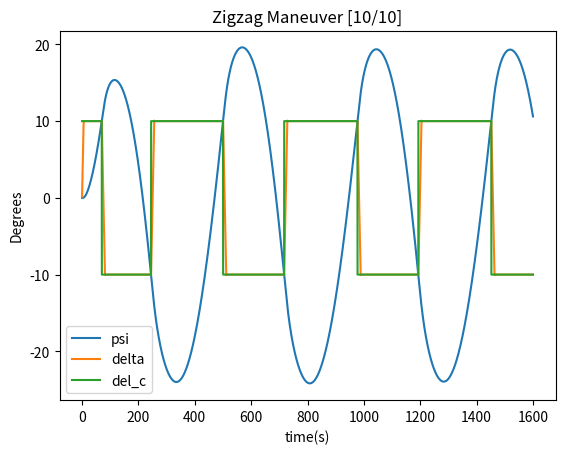

The matplotlib source for this figure:
#!/usr/bin/env python3

import numpy as np
from math import sin, cos, pi, sqrt, exp
import matplotlib.pyplot as plt

######### Ship Parameters ##########
########## Table 1 ##########
U0 = 7.97319          # Design Speed
Lpp = 320          # Length of the Ship
B = 58             # Beam 
d = 20.8           # Draft
disp = 312600      # Volume Displaced
Cb = 0.810         # Block Coefficient
Dp = 9.86          # Diameter of propeller
Hr = 15.8          # Rudder span length
Ar = 112.5         # Area of Rudder
rho = 1025         # Density of water
rgy = 0.25*Lpp     # Radius of gyration
xG =  11.2     # Centre of gravity


######## Mass and Moment of inertia ###########
m_d = rho*disp
Iz_d = m_d*(rgy)**2

mass_ndm_c = 0.5*rho*d*Lpp**2 
I_ndm_c = 0.5*rho*d*Lpp**4 

m = m_d #/mass_ndm_c                    # Non-Dim mass
Iz = Iz_d #/I_ndm_c                     # Non-Dim MOI
mx,my,Jz = (0.022,0.233,0.011)          # Added Mass
mx = mx*mass_ndm_c
my = my*mass_ndm_c
Jz = Jz*I_ndm_c

####### Hull Parameters ##########
####### Table 3 #########
Xvv =  -0.040
Xvr = 0.002
Xrr = 0.011
Xvvvv = 0.771

Yv = -0.315
Yvvv = -1.607
Yr = 0.083
Yrrr = 0.008
Yvvr = 0.379
Yvrr = -0.391

Nv = -0.137
Nr = -0.049
Nvvv =-0.030
Nvvr = -0.294
Nvrr = 0.055
Nrrr = -0.013

res = 0.022000091196616663

############# Propeller Parameters ###########
######### Table 3 ##########
x_p = -0.5
tp = 0.220
k0 = 0.2931
k1 = -0.2753
k2 = -0.1385
Np_d = 1.776977
wp0 = 0.35

############## Rudder Parameters ###############
############## Table 3 #################
tr = 0.387
ah = 0.312
xh = -0.464*Lpp
xr = -0.5*Lpp
f_alpha = 2.747
epsilon = 1.09
kappa = 0.5
eta = Dp/Hr
lr = -0.710

Nrc = (xr+ah*xh)
Yrc = (1+ah)
Xrc = (1-tr)

############### Mass Matrix #################
########### Equation 4 ##############
M = np.array([[(m+mx),0,0],[0,(m+my),m*xG],[0,m*xG,(Jz+((xG**2)*m)+Iz)]])     # Mass Matrix
Minv = np.linalg.inv(M)                                                       # Inverse of Mass Matrix

############# Rudder Constraints ############
mindel = -10
maxdel = 10
mindel_r = mindel*pi/180
maxdel_r = maxdel*pi/180


def _mmgder(t,var,dc):
    
    ###### States are non-dimensional #####
    u = var[0]                # Surge velocity
    v = var[1]                # Lateral sway velocity
    r = var[2]                # Yaw rate
    x = var[3]
    y = var[4]
    psi = var[5]              # Yaw Angle
    delta = var[6]            # Rudder Angle 
    Np = var[7]               # Propeller Speed
    
    
    Ures = sqrt(u**2 + v**2)     # Resulatant Velocity
    beta = -np.arctan(v/u)
    
    U = Ures
    
    delta_c = dc
    delta_c = np.clip(delta_c,mindel,maxdel)             # Rudder Angle Commanded 
    delta_c = delta_c*pi/180                             # Degree to Radian
    delta = np.clip(delta,mindel_r,maxdel_r)             # Constrains on Delta

        

    ### Non-dimesnional constants ###
    Fndmc = (0.5)*rho*Lpp*d*(U**2)
    Mndmc = (0.5)*rho*Lpp*Lpp*d*(U**2)
    
    
    
    ############ Hull Forces ##############
    ################ Equation 7 #############
    up = u/U                        # up is u prime and non dimensional
    vm = v/U                        # vm is non-dimensional
    rp = r*Lpp/U                    # rp is non-dimensional
    Uresp = np.sqrt(up**2+vm**2)
    
    Xhnd = -res + Xvv*(vm**2) + Xvr*vm*rp + Xrr*(rp**2) + Xvvvv*vm**4
    Yhnd = Yv*vm + Yr*rp + Yvvv*vm**3 + Yvvr*rp*vm**2 + Yvrr*vm*rp**2 + Yrrr*rp**3
    Nhnd = Nv*vm + Nr*rp + Nvvv*vm**3 + Nvvr*rp*vm**2 + Nvrr*vm*rp**2 + Nrrr*rp**3

    Xh = Xhnd*Fndmc          
    Yh = Yhnd*Fndmc
    Nh = Nhnd*Mndmc
    F_hull = np.array([[Xh],[Yh],[Nh]])
    
    
    ################## Propeller Forces ###########################
    
    beta_p = beta - (x_p*rp)                                        # Eq. 15
    
    C1 = 2.0                                                       # Table 3
    C2 = 0.5*np.heaviside(beta_p,0)+1.1                            # Table 3
    
    wp  =  1 - (1+(1-exp(-C1*abs(beta_p)))*(C2-1))*(1-wp0)         # Wake Coeff. Eq. 16
    Jp = u*(1-wp)/(Np*Dp)                                        # Propeller Advanced ratio Eq. 11
    KT = k2*(Jp**2) + k1*Jp + k0                                   # Eq. 10
    
    Thrust = rho*(Np**2)*(Dp**4)*KT                                # Dimensional Thrust Eq. 9
    Xp = (1-tp)*Thrust                                             # Surge Force Eq. 8
    F_prop = np.array([[Xp],[0],[0]])
    
    
    
    ################# Rudder Force ##############################
    
    beta_r = beta - lr*rp                                          # Equation 24
    gamma_r = 0.395 if beta_r<0 else 0.640                               # Table 3
    vr = Ures*gamma_r*beta_r                                       # Equation 23
    uProp = (1 - wp)*u                                             # Equation 25
    uR1 = sqrt(1 + 8*KT/(pi*Jp**2))                                #
    uR2 = (1 + kappa*(uR1 -1))**2
    ur  = epsilon * uProp * sqrt((eta*uR2) + (1-eta))              #
    Urs = vr**2 + ur**2                                            
    Ur = sqrt(Urs)                                                 # Equation 20
    
    alpha_r = delta - np.arctan(vr/ur)                             # Equation 21   
    
    F_normal =   (0.5) * rho * Ar * (Urs) * f_alpha * sin(alpha_r)   # Equation 19
       
    
    Xrud = -Xrc*F_normal*sin(delta)
    Yrud = -Yrc*F_normal*cos(delta)
    Nrud = -Nrc*F_normal*cos(delta)
    
    F_rudder = np.array([[Xrud],[Yrud],[Nrud]])

    
    ############## Solving x_dot = A_inv*b(x) #################
    F = F_prop + F_hull + F_rudder                                             # Equation 5
    eom = np.array([[-(m+my)*v*r-xG*m*(r**2)],
                              [(m+mx)*u*r],
                              [m*xG*u*r]] )                                    # Equation 4

    b = F - eom
    vd = Minv@b
    x_dot = u*cos(psi)-v*sin(psi)                                             # Transformation matrix
    y_dot = u*sin(psi)+v*cos(psi)
    psi_dot = r
    delta_dot = np.sign(delta_c-delta)*1.76*pi/180 

    
    
    
    der = np.zeros(8)

    der[0] = vd[0][0]
    der[1] = vd[1][0]
    der[2] = vd[2][0]
    der[3] = x_dot
    der[4] = y_dot
    der[5] = psi_dot
    der[6] = delta_dot
    der[7] = 0

    var[0] = der[0]*t + u
    var[1] = der[1]*t + v
    var[2] = der[2]*t + r
    var[3] = der[3]*t + x
    var[4] = der[4]*t + y
    var[5] = der[5]*t + psi
    var[6] = der[6]*t + delta
    var[7] = Np
    

    return var




X0 = [7.97319,0,0,0,0,0,0,1.77835763]
funcp = lambda t,x:_mmgder(t,x,-35)
funcs = lambda t,x:_mmgder(t,x,35)
Tmax = 1600
tspan = [0,Tmax]
t_eval = np.arange(0,Tmax,0.1)
dt = 0.1
total_iteration = int(Tmax/dt)

i = 0
states = np.zeros([total_iteration,8])
delta_com = []
dc = 10
while i < total_iteration:
    var = _mmgder(dt,X0,dc)
    X0[:] = var[:]
    states[i,:] = var[:]

    if var[5]*180/pi>=abs(dc):
        dc = -10
    if var[5]*180/pi<=-abs(dc):
        dc = 10
    delta_com.append(dc)
    i+=1

psi = states[:,5]*180/pi
delta = states[:,6]*180/pi
plt.plot(t_eval,psi,label="psi")
plt.plot(t_eval,delta,label="delta")
plt.plot(t_eval,delta_com,label="del_c")
plt.title("Zigzag Maneuver [10/10]")
plt.xlabel("time(s)")
plt.ylabel("Degrees")
plt.legend()
plt.show()

r = states[:,2]
u = states[:,0]
h = dt
psi_n = psi[2:15997]
psi_1 = psi[1:15996]
psi_2 = psi[0:15995]

y = psi_n - psi_1
y_1 = psi_1 - psi_2
Y = y - y_1
delta_2 = delta[0:15995]


x = np.zeros([4,15995])
x[0,:] = delta_2*h**2 
x[1,:] = h**2
x[2,:] = h*y_1
x[3,:] = y_1**3/h

A = np.linalg.inv(x@x.T)@x@Y

T = -1/A[2]
K = A[0]*T
c = -A[3]*T
b = A[1]*T

print("parameters are: \
      T:",T,  \
      "K:",K, \
      "Bias:",b, \
      "Nonlinear coeff:",c     
      )


